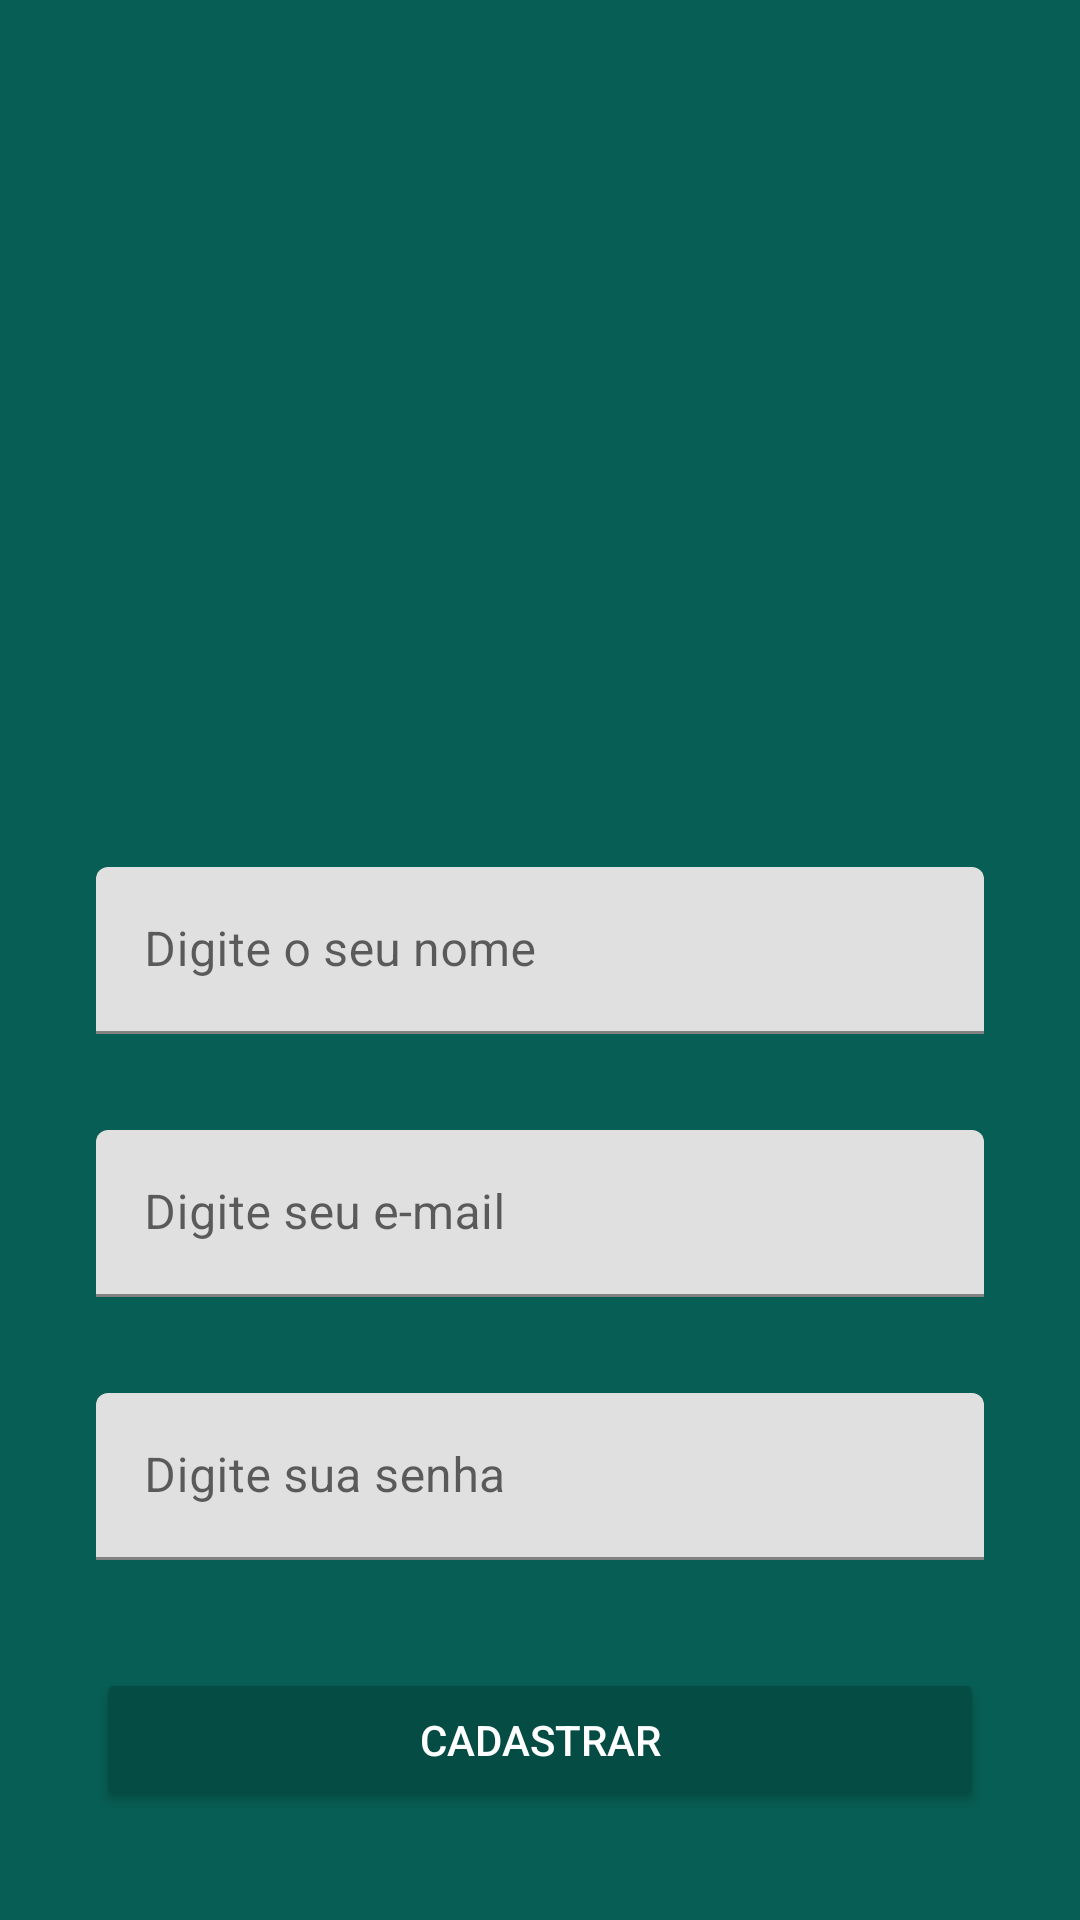

Layout XML and referenced resources for this Android screen:
<!-- AndroidManifest.xml: application theme Theme.WhatsApp -->
<!-- res/layout/activity_cadastro.xml -->
<?xml version="1.0" encoding="utf-8"?>
<androidx.constraintlayout.widget.ConstraintLayout xmlns:android="http://schemas.android.com/apk/res/android"
    xmlns:app="http://schemas.android.com/apk/res-auto"
    xmlns:tools="http://schemas.android.com/tools"
    android:layout_width="match_parent"
    android:layout_height="match_parent"
    android:background="#075E54"
    tools:context=".CadastroActivity">

    <ImageView
        android:id="@+id/imageView2"
        android:layout_width="200dp"
        android:layout_height="157dp"
        android:layout_marginTop="100dp"
        app:layout_constraintEnd_toEndOf="parent"
        app:layout_constraintStart_toStartOf="parent"
        app:layout_constraintTop_toTopOf="parent"
        app:srcCompat="@drawable/usuario" />

    <com.google.android.material.textfield.TextInputLayout
        android:id="@+id/textInputLayout3"
        android:layout_width="match_parent"
        android:layout_height="wrap_content"
        android:layout_marginStart="32dp"
        android:layout_marginTop="32dp"
        android:layout_marginEnd="32dp"
        app:layout_constraintEnd_toEndOf="parent"
        app:layout_constraintStart_toStartOf="parent"
        app:layout_constraintTop_toBottomOf="@+id/imageView2">

        <com.google.android.material.textfield.TextInputEditText
            android:id="@+id/editNome"
            android:layout_width="match_parent"
            android:layout_height="wrap_content"
            android:hint="@string/digite_nome"
            android:textColor="#FFFFFF" />
    </com.google.android.material.textfield.TextInputLayout>

    <com.google.android.material.textfield.TextInputLayout
        android:id="@+id/textInputLayout4"
        android:layout_width="match_parent"
        android:layout_height="wrap_content"
        android:layout_marginStart="32dp"
        android:layout_marginTop="32dp"
        android:layout_marginEnd="32dp"
        app:layout_constraintEnd_toEndOf="parent"
        app:layout_constraintStart_toStartOf="parent"
        app:layout_constraintTop_toBottomOf="@+id/textInputLayout3">

        <com.google.android.material.textfield.TextInputEditText
            android:id="@+id/editCadastroEmail"
            android:layout_width="match_parent"
            android:layout_height="wrap_content"
            android:hint="@string/digite_email"
            android:inputType="textEmailAddress"
            android:textColor="#FFFFFF" />
    </com.google.android.material.textfield.TextInputLayout>

    <com.google.android.material.textfield.TextInputLayout
        android:id="@+id/textInputLayout5"
        android:layout_width="match_parent"
        android:layout_height="wrap_content"
        android:layout_marginStart="32dp"
        android:layout_marginTop="32dp"
        android:layout_marginEnd="32dp"
        app:layout_constraintEnd_toEndOf="parent"
        app:layout_constraintStart_toStartOf="parent"
        app:layout_constraintTop_toBottomOf="@+id/textInputLayout4">

        <com.google.android.material.textfield.TextInputEditText
            android:id="@+id/editCadastroSenha"
            android:layout_width="match_parent"
            android:layout_height="wrap_content"
            android:hint="@string/digite_senha"
            android:inputType="textPassword"
            android:textColor="#FFFFFF" />
    </com.google.android.material.textfield.TextInputLayout>

    <Button
        android:id="@+id/buttonCadastrar"
        android:layout_width="0dp"
        android:layout_height="wrap_content"
        android:layout_marginStart="32dp"
        android:layout_marginTop="36dp"
        android:layout_marginEnd="32dp"
        android:backgroundTint="#054D44"
        android:onClick="validarCadastroUsuario"
        android:text="Cadastrar"
        android:textColor="#FFFFFF"
        app:layout_constraintEnd_toEndOf="parent"
        app:layout_constraintStart_toStartOf="parent"
        app:layout_constraintTop_toBottomOf="@+id/textInputLayout5" />

</androidx.constraintlayout.widget.ConstraintLayout>
<!-- resources referenced by this layout -->
<resources>
  <string name="digite_email">Digite seu e-mail</string>
  <string name="digite_nome">Digite o seu nome</string>
  <string name="digite_senha">Digite sua senha</string>
  <style name="Theme.WhatsApp" parent="Theme.MaterialComponents.Light.NoActionBar">
          
          <item name="colorPrimary">#075E54</item>
          <item name="colorPrimaryVariant">#054D44</item>
          <item name="colorAccent">#25d366</item>
          <item name="colorOnPrimary">@color/white</item>
          
          <item name="colorSecondary">@color/teal_200</item>
          <item name="colorSecondaryVariant">@color/teal_700</item>
          <item name="colorOnSecondary">@color/black</item>
          
          <item name="android:statusBarColor" tools:targetApi="l">?attr/colorPrimaryVariant</item>
          
      </style>
  <color name="white">#FFFFFFFF</color>
  <color name="teal_200">#FF03DAC5</color>
  <color name="teal_700">#FF018786</color>
  <color name="black">#FF000000</color>
</resources>
